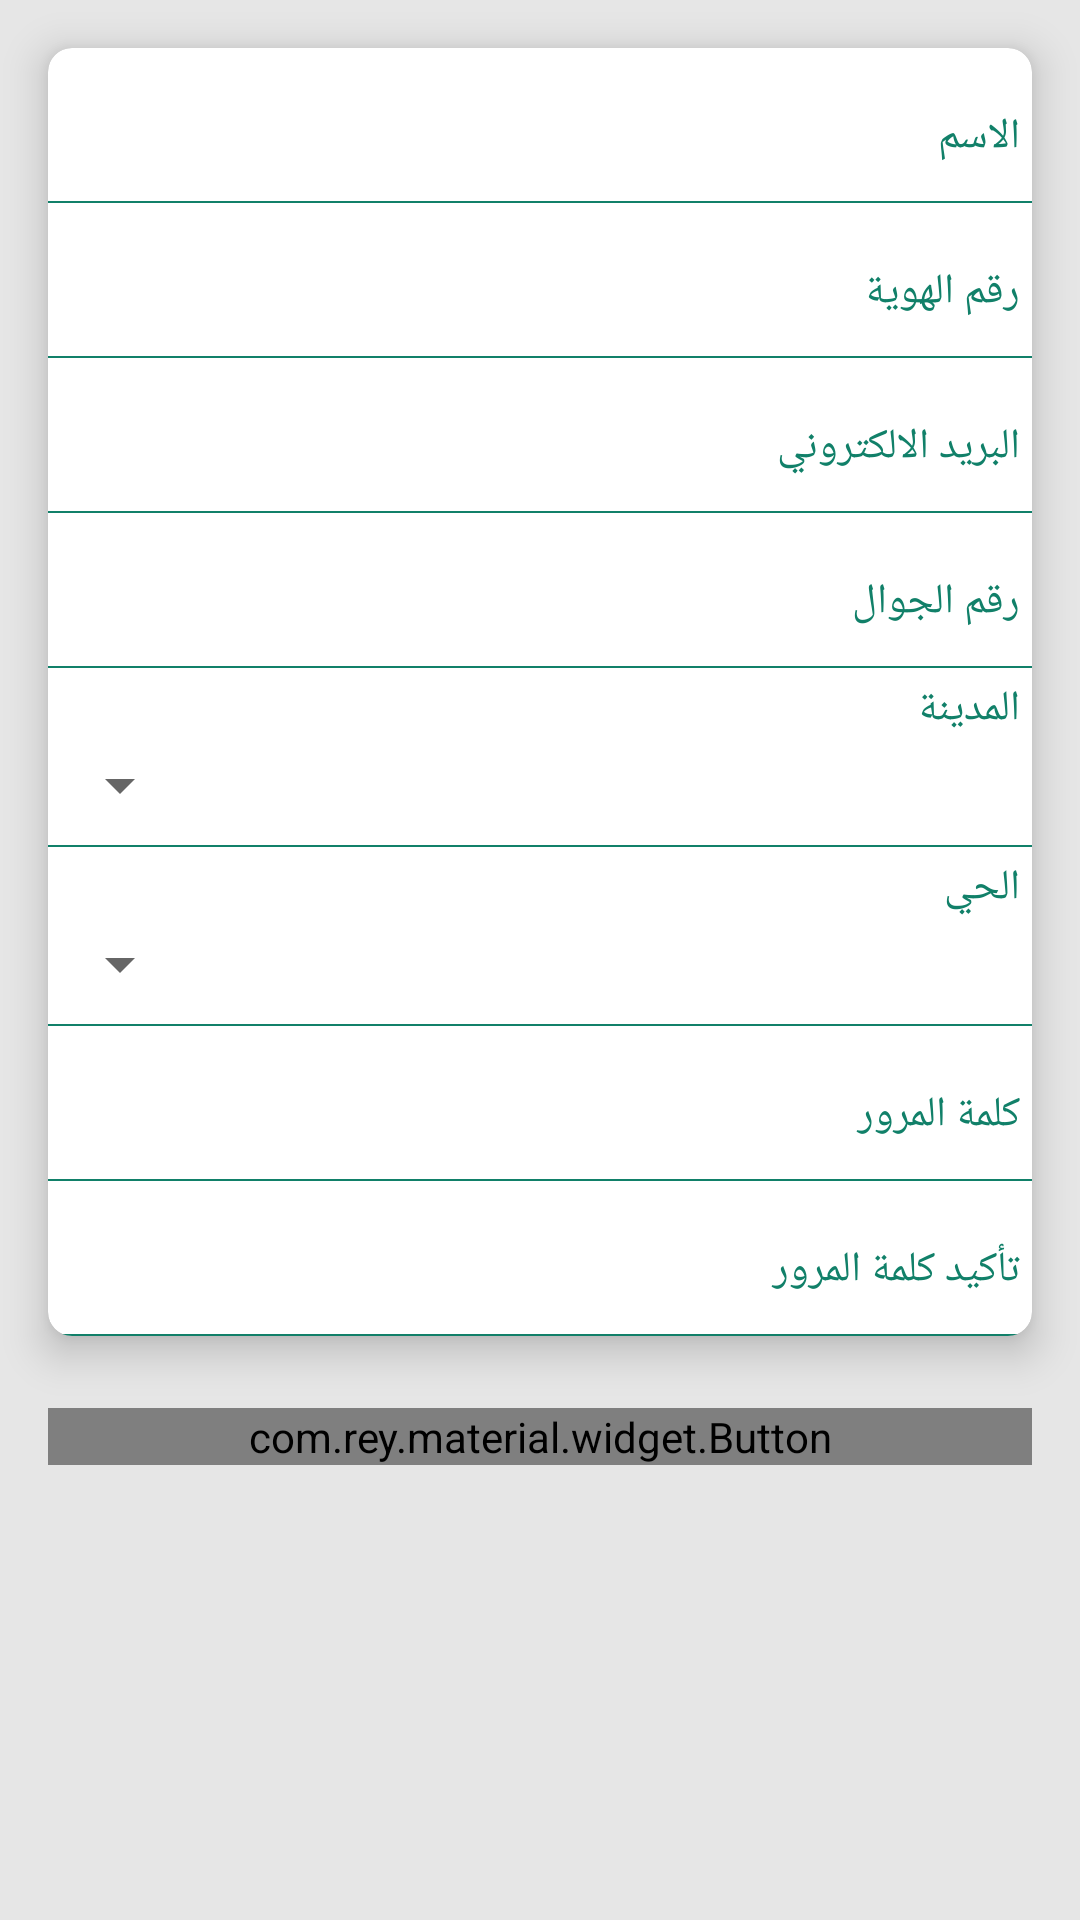

This screen was rendered from an Android layout file. Write that file and the resources it references.
<!-- AndroidManifest.xml: application theme AppTheme -->
<!-- res/layout/register_data.xml -->
<?xml version="1.0" encoding="utf-8"?>
<androidx.core.widget.NestedScrollView
    xmlns:android="http://schemas.android.com/apk/res/android"
    xmlns:app="http://schemas.android.com/apk/res-auto"
    android:orientation="vertical"
    android:layout_width="match_parent"
    android:layout_height="match_parent"
    android:background="@color/back_ground_login_fragment"
    android:fitsSystemWindows="true"

    android:layoutDirection="rtl">

<LinearLayout xmlns:android="http://schemas.android.com/apk/res/android"
    xmlns:app="http://schemas.android.com/apk/res-auto"
    android:orientation="vertical"
    android:layout_width="match_parent"
    android:layout_height="match_parent"
    android:background="@color/back_ground_login_fragment"

    android:layoutDirection="rtl">
    <androidx.cardview.widget.CardView
        android:layout_width="match_parent"
        android:layout_height="wrap_content"
        android:background="@color/white_color"
        app:cardElevation="8dp"
        android:layout_marginRight="@dimen/activity_horizontal_margin"
        android:layout_marginLeft="@dimen/activity_horizontal_margin"
        android:layout_marginTop="@dimen/activity_horizontal_margin"
        app:cardCornerRadius="8dp">
        <LinearLayout
            android:layout_width="match_parent"
            android:layout_height="match_parent"
            android:orientation="vertical"
            >
        <com.google.android.material.textfield.TextInputEditText
            android:id="@+id/user_name_text"
            android:layout_width="match_parent"
            android:layout_height="wrap_content"

            android:hint="@string/user_name"
            android:layout_marginTop="@dimen/activity_vertical_margin"

            android:background="@color/white_color"
            android:textColorHint="@color/dark_text_color"
            android:fontFamily="@font/cairo_regular"
            android:textSize="@dimen/edit_text_size"
            android:padding="4dp"


            />
        <View
            android:layout_width="match_parent"
            android:layout_height=".5dp"
            android:background="@color/dark_text_color"
            android:layout_marginTop="@dimen/secondary_vertical_space"
            />
            <com.google.android.material.textfield.TextInputEditText
                android:id="@+id/id_text"
                android:layout_width="match_parent"
                android:layout_height="wrap_content"
                android:hint="@string/id_text"
                android:layout_marginTop="@dimen/activity_vertical_margin"

                android:background="@color/white_color"
                android:textColorHint="@color/dark_text_color"
                android:fontFamily="@font/cairo_regular"
                android:textSize="@dimen/edit_text_size"
                android:padding="4dp"


                />
            <View
                android:layout_width="match_parent"
                android:layout_height=".5dp"
                android:background="@color/dark_text_color"
                android:layout_marginTop="@dimen/secondary_vertical_space"
                />


            <com.google.android.material.textfield.TextInputEditText
                android:id="@+id/email_text"
                android:layout_width="match_parent"
                android:layout_height="wrap_content"
                android:hint="@string/email_text"
                android:layout_marginTop="@dimen/activity_vertical_margin"

                android:background="@color/white_color"
                android:textColorHint="@color/dark_text_color"
                android:fontFamily="@font/cairo_regular"
                android:textSize="@dimen/edit_text_size"
                android:padding="4dp"


                />
            <View
                android:layout_width="match_parent"
                android:layout_height=".5dp"
                android:background="@color/dark_text_color"
                android:layout_marginTop="@dimen/secondary_vertical_space"
                />

            <com.google.android.material.textfield.TextInputEditText
                android:id="@+id/mobile_text"
                android:layout_width="match_parent"
                android:layout_height="wrap_content"
                android:hint="@string/mobile_text"
                android:layout_marginTop="@dimen/activity_vertical_margin"

                android:background="@color/white_color"
                android:textColorHint="@color/dark_text_color"
                android:fontFamily="@font/cairo_regular"
                android:textSize="@dimen/edit_text_size"
                android:padding="4dp"


                />
            <View
                android:layout_width="match_parent"
                android:layout_height=".5dp"
                android:background="@color/dark_text_color"
                android:layout_marginTop="@dimen/secondary_vertical_space"
                />
            <TextView
                android:id="@+id/text_city"
                android:text="المدينة"
                android:textSize="@dimen/edit_text_size"
                android:fontFamily="@font/cairo_regular"
                android:textColor="@color/dark_text_color"
                android:padding="4dp"



                android:layout_width="wrap_content"
                android:layout_height="wrap_content" />

            <androidx.appcompat.widget.AppCompatSpinner
                android:id="@+id/city_id"


                android:padding="4dp"



                android:layout_width="match_parent"
                android:layout_height="wrap_content"/>
            <View
                android:layout_width="match_parent"
                android:layout_height=".5dp"
                android:background="@color/dark_text_color"
                android:layout_marginTop="@dimen/secondary_vertical_space"
                />

            <TextView
                android:id="@+id/text_village"
                android:text="الحي"
                android:textSize="@dimen/edit_text_size"
                android:fontFamily="@font/cairo_regular"
                android:textColor="@color/dark_text_color"

                android:padding="4dp"


                android:layout_width="wrap_content"
                android:layout_height="wrap_content" />

            <androidx.appcompat.widget.AppCompatSpinner
                android:id="@+id/village_id"
                android:layout_width="match_parent"

                android:layout_height="wrap_content"

                android:padding="4dp"

                />

            <View
                android:layout_width="match_parent"
                android:layout_height=".5dp"
                android:background="@color/dark_text_color"
                android:layout_marginTop="@dimen/secondary_vertical_space"
                />


            <com.google.android.material.textfield.TextInputEditText
                android:id="@+id/pass_text"
                android:layout_width="match_parent"
                android:layout_height="wrap_content"
                android:hint="@string/pass_word"
                android:background="@color/white_color"
                android:textColorHint="@color/dark_text_color"
                android:fontFamily="@font/cairo_regular"
                android:textSize="@dimen/edit_text_size"
                android:layout_marginTop="@dimen/activity_vertical_margin"

                android:padding="4dp"


                />
            <View
                android:layout_width="match_parent"
                android:layout_height=".5dp"
                android:background="@color/dark_text_color"
                android:layout_marginTop="@dimen/secondary_vertical_space"
                />

            <com.google.android.material.textfield.TextInputEditText
                android:id="@+id/confirm_pass_text"
                android:layout_width="match_parent"
                android:layout_height="wrap_content"
                android:hint="تأكيد كلمة المرور  "
                android:layout_marginTop="@dimen/activity_vertical_margin"

                android:background="@color/white_color"
                android:textColorHint="@color/dark_text_color"
                android:fontFamily="@font/cairo_regular"
                android:textSize="@dimen/edit_text_size"
                android:padding="4dp"

                />
            <View
                android:layout_width="match_parent"
                android:layout_height=".5dp"
                android:background="@color/dark_text_color"
                android:layout_marginTop="@dimen/secondary_vertical_space"
                />







        </LinearLayout>

    </androidx.cardview.widget.CardView>

    <com.rey.material.widget.Button
        android:id="@+id/login_button"
        android:layout_width="match_parent"
        android:text="تسجيل الدخول"
        android:textColor="@color/white_color"
        android:textSize="@dimen/edit_text_size"
        android:fontFamily="@font/droidkufi_regular"
        android:background="@drawable/ripple_login_button"


        android:layout_height="wrap_content"
        android:layout_marginRight="@dimen/activity_horizontal_margin"
        android:layout_marginLeft="@dimen/activity_horizontal_margin"
        android:layout_marginTop="@dimen/large_vertical"

        />

</LinearLayout>

</androidx.core.widget.NestedScrollView>
<!-- resources referenced by this layout -->
<resources>
  <color name="back_ground_login_fragment">#E6E6E6</color>
  <color name="dark_text_color">#118069</color>
  <color name="white_color">#FFFFFF</color>
  <dimen name="activity_horizontal_margin">16dp</dimen>
  <dimen name="activity_vertical_margin">16dp</dimen>
  <dimen name="edit_text_size">14sp</dimen>
  <dimen name="large_vertical">24dp</dimen>
  <dimen name="secondary_vertical_space">8dp</dimen>
  <!-- drawable ripple_login_button (drawable) -->
  <?xml version="1.0" encoding="utf-8"?>
  <ripple xmlns:android="http://schemas.android.com/apk/res/android"
      android:color="@color/colorPrimaryDark">
      <item android:id="@android:id/mask">
          <shape android:shape="rectangle">
              <solid android:color="@color/normal_color_button" />
              <corners android:radius="@dimen/secondary_vertical_space" />
          </shape>
      </item>
  
      <item android:id="@android:id/background">
          <shape android:shape="rectangle">
              <gradient
                  android:angle="90"
                  android:endColor="@color/normal_color_button"
                  android:startColor="@color/normal_color_button"
                  android:type="linear" />
              <corners android:radius="@dimen/secondary_vertical_space" />
          </shape>
      </item>
  </ripple>
  <string name="email_text">البريد الالكتروني</string>
  <string name="id_text">رقم الهوية</string>
  <string name="mobile_text">رقم الجوال</string>
  <string name="pass_word">كلمة المرور</string>
  <string name="user_name">الاسم</string>
  <style name="AppTheme" parent="Theme.AppCompat.Light.NoActionBar">
          
          <item name="colorPrimary">@color/colorPrimary</item>
          <item name="colorPrimaryDark">@color/colorPrimaryDark</item>
          <item name="colorAccent">@color/colorAccent</item>
      </style>
  <color name="colorPrimaryDark">#0C7D6B</color>
  <color name="normal_color_button">#4FA553</color>
  <color name="colorPrimary">#008577</color>
  <color name="colorAccent">#008577</color>
</resources>
